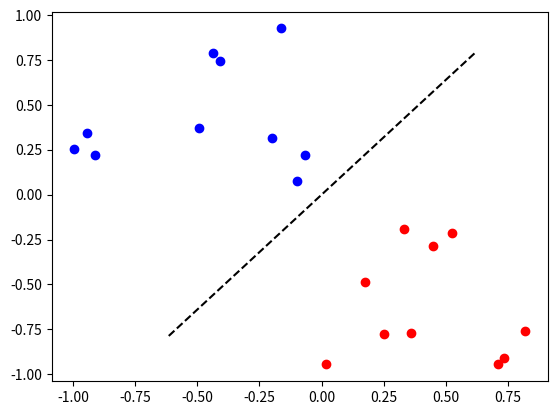

The matplotlib source for this figure:
# -*- coding: utf-8 -*-
"""
Created on Sun Jan 28 16:31:24 2018
Perception Practice
[redacted]
"""
import numpy as np
import matplotlib.pyplot as plt
from pandas import *
#from pylab import rand,plot,show,norm

class Perceptron:
 def __init__(self):
  """ perceptron initialization """
  self.w = np.random.rand(2)*2-1 # weights
  self.learningRate = 1

 def response(self,x):
  """ perceptron output """
  y = x[0]*self.w[0]+x[1]*self.w[1] # dot product between w and x
  if y >= 0:
   return 1
  else:
   return -1

 def updateWeights(self,x,iterError):
  """
   updates the weights status, w at time t+1 is
       w(t+1) = w(t) + learningRate*(d-r)*x
   where d is desired output and r the perceptron response
   iterError is (d-r)
  """
  self.w[0] += self.learningRate*iterError*x[0]
  self.w[1] += self.learningRate*iterError*x[1]

 def train(self,data):
  """
   trains all the vector in data.
   Every vector in data must have three elements,
   the third element (x[2]) must be the label (desired output)
  """
  learned = False
  iteration = 0
  while not learned:
   globalError = 0.0
   for x in data: # for each sample
    r = self.response(x)
    if x[2] != r: # if we have a wrong response
     iterError = x[2] - r # desired response - actual response
     self.updateWeights(x,iterError)
     globalError += abs(iterError)
   iteration += 1
   if globalError == 0.0 or iteration >= 100: # stop criteria
    print('iterations',iteration)
    learned = True # stop learning


def generateData(n):
    """
      generates a 2D linearly separable dataset with n samples.
      The third element of the sample is the label
    """
    xb = np.arange(n)
    delta = np.random.uniform(-10,10, size=(n,))
    xb = (np.random.rand(n,1)*2-1)/2-0.5
    yb = (np.random.rand(n,1)*2-1)/2+0.5
    tb = np.ones([n,1])
    xr = (np.random.rand(n,1)*2-1)/2+0.5
    yr = (np.random.rand(n,1)*2-1)/2-0.5
    tr = -np.ones([n,1])
    b = np.concatenate((xb,yb,tb),axis=1)
    r = np.concatenate((xr,yr,tr),axis=1)
    inputs = np.concatenate((b,r),axis=0)
    return inputs

# 1) Generate Data
trainset = generateData(10) # train set generation
# 2) create perception object with random weights and learning Rate
perceptron = Perceptron()   # perceptron instance
perceptron.train(trainset)  # training
testset = generateData(10)  # test set generation

# Perceptron test
for x in testset:
 r = perceptron.response(x)
 if r != x[2]: # if the response is not correct
  print('error')
 if r == 1:
  plt.plot(x[0],x[1],'ob')
 else:
  plt.plot(x[0],x[1],'or')

# plot of the separation line.
# The separation line is orthogonal to w
n = np.linalg.norm(perceptron.w)
ww = perceptron.w/n
ww1 = [ww[1],-ww[0]]
ww2 = [-ww[1],ww[0]]
plt.plot([ww1[0], ww2[0]],[ww1[1], ww2[1]],'--k')
plt.show()